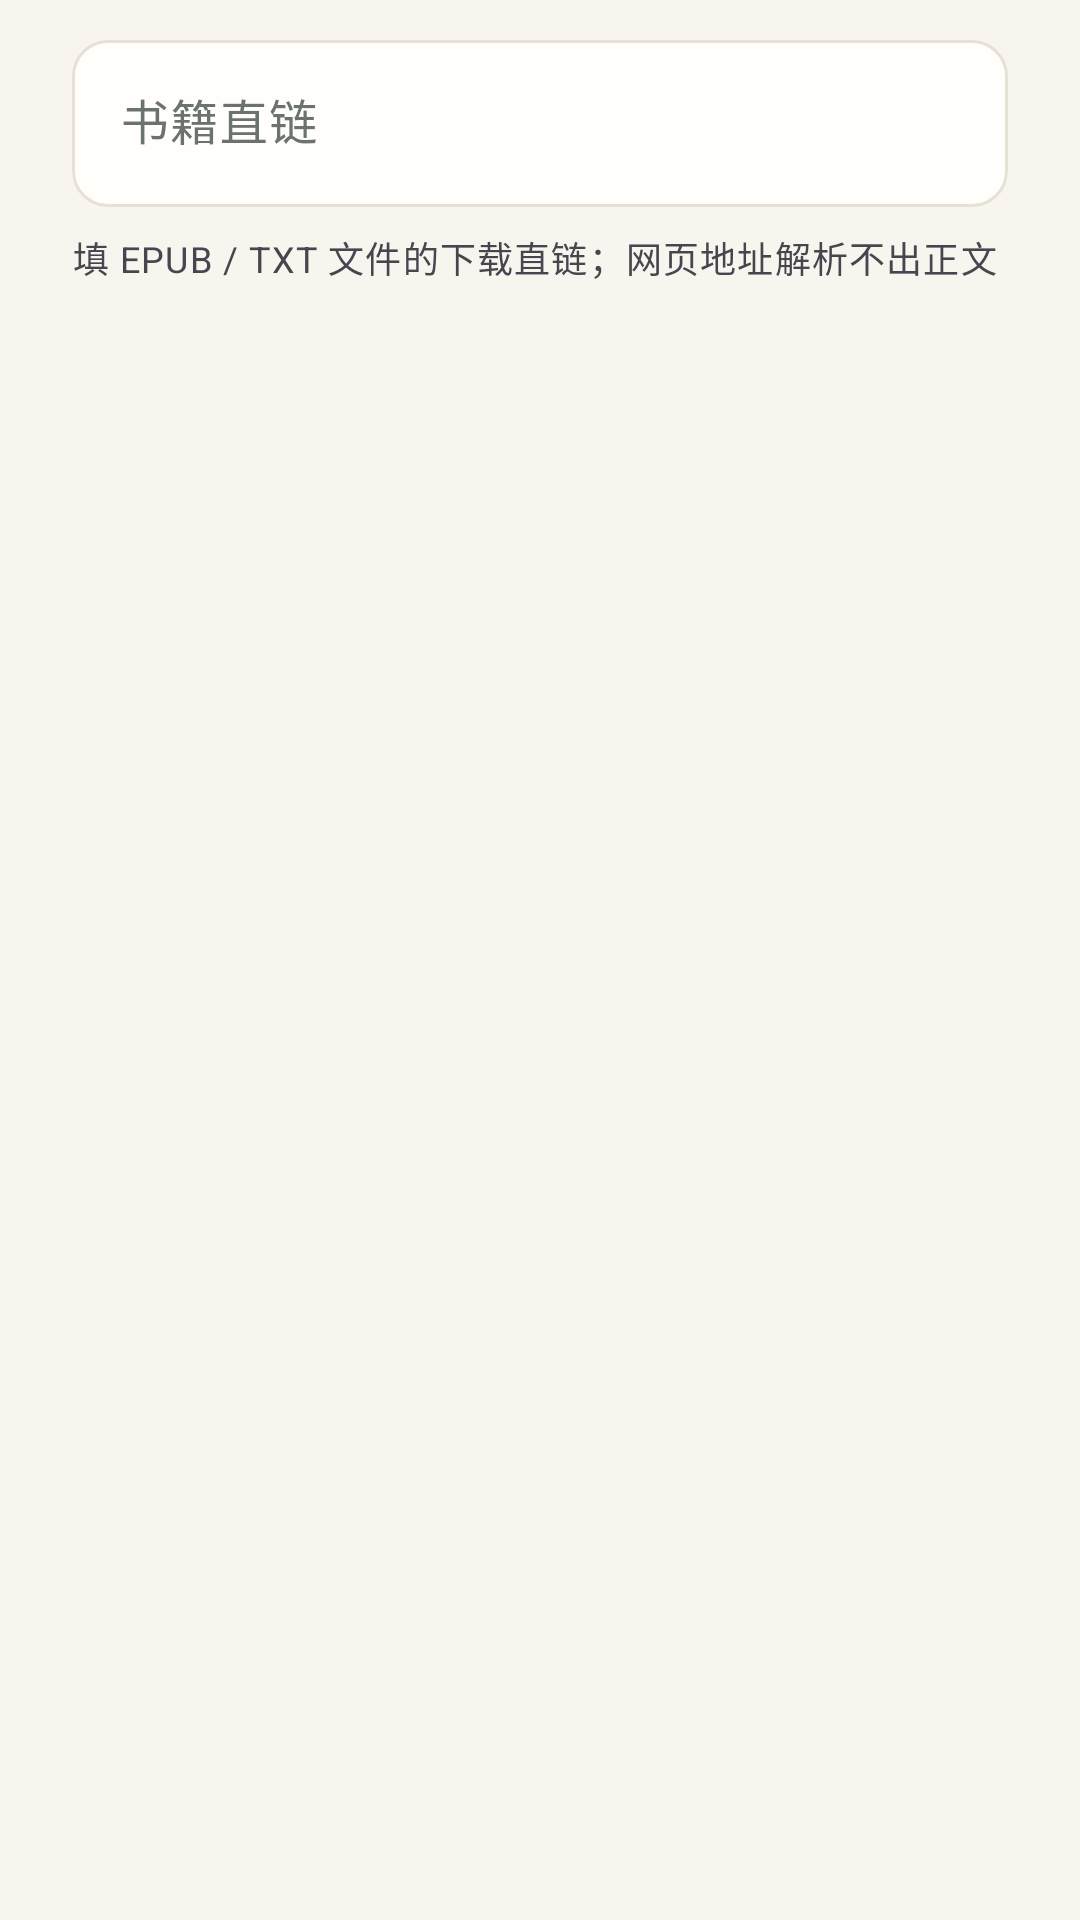

Produce the Android XML layout that renders to this screen, including the resource entries it uses.
<!-- AndroidManifest.xml: application theme Theme.EnglishRead -->
<!-- res/layout/dialog_import_url.xml -->
<?xml version="1.0" encoding="utf-8"?>
<LinearLayout xmlns:android="http://schemas.android.com/apk/res/android"
    android:layout_width="match_parent"
    android:layout_height="wrap_content"
    android:orientation="vertical"
    android:paddingHorizontal="@dimen/space_l"
    android:paddingTop="@dimen/space_s">

    <com.google.android.material.textfield.TextInputLayout
        style="@style/Widget.EnglishRead.Input"
        android:layout_width="match_parent"
        android:layout_height="wrap_content"
        android:layout_marginTop="0dp"
        android:hint="@string/import_url_hint">

        <com.google.android.material.textfield.TextInputEditText
            android:id="@+id/url_input"
            android:layout_width="match_parent"
            android:layout_height="wrap_content"
            android:imeOptions="actionDone"
            android:inputType="textUri"
            android:maxLines="2" />
    </com.google.android.material.textfield.TextInputLayout>

    <TextView
        style="@style/TextAppearance.EnglishRead.Caption"
        android:layout_width="match_parent"
        android:layout_height="wrap_content"
        android:layout_marginTop="@dimen/space_s"
        android:text="@string/import_url_hint_detail" />

</LinearLayout>
<!-- resources referenced by this layout -->
<resources>
  <dimen name="space_l">24dp</dimen>
  <dimen name="space_s">8dp</dimen>
  <string name="import_url_hint">书籍直链</string>
  <string name="import_url_hint_detail">填 EPUB / TXT 文件的下载直链；网页地址解析不出正文</string>
  <style name="TextAppearance.EnglishRead.Caption" parent="TextAppearance.Material3.BodySmall" />
  <style name="Widget.EnglishRead.Input" parent="Widget.Material3.TextInputLayout.OutlinedBox">
          <item name="boxCornerRadiusTopStart">12dp</item>
          <item name="boxCornerRadiusTopEnd">12dp</item>
          <item name="boxCornerRadiusBottomStart">12dp</item>
          <item name="boxCornerRadiusBottomEnd">12dp</item>
          <item name="boxBackgroundColor">@color/card_surface</item>
          <item name="android:layout_marginTop">@dimen/space_s</item>
      </style>
  <style name="Theme.EnglishRead" parent="Base.Theme.EnglishRead" />
  <color name="card_surface">#FFFFFEFB</color>
  <style name="Base.Theme.EnglishRead" parent="Theme.Material3.DayNight.NoActionBar">
          <item name="colorPrimary">@color/brand</item>
          <item name="colorOnPrimary">@color/white</item>
          <item name="colorPrimaryContainer">@color/brand_container</item>
          <item name="colorOnPrimaryContainer">@color/brand_on_container</item>
          
          <item name="colorSecondary">@color/brand</item>
          <item name="colorOnSecondary">@color/white</item>
          <item name="colorSecondaryContainer">@color/brand_container</item>
          <item name="colorOnSecondaryContainer">@color/brand_on_container</item>
          
          <item name="colorSurfaceContainerLowest">@color/card_surface</item>
          <item name="colorSurfaceContainerLow">@color/card_surface</item>
          <item name="colorSurfaceContainer">@color/card_surface</item>
          <item name="colorSurfaceContainerHigh">@color/card_surface</item>
          <item name="colorSurfaceContainerHighest">@color/surface_variant</item>
          <item name="android:colorBackground">@color/page_light</item>
          <item name="colorSurface">@color/page_light</item>
          
          <item name="colorSurfaceVariant">@color/surface_variant</item>
          <item name="colorOnSurface">@color/text_primary</item>
          <item name="colorOnSurfaceVariant">@color/text_secondary</item>
          
          <item name="colorOutline">@color/outline_soft</item>
          <item name="colorOutlineVariant">@color/outline_soft</item>
          
          <item name="materialAlertDialogTheme">@style/ThemeOverlay.EnglishRead.Dialog</item>
      </style>
  <color name="brand">#FF2A6A5D</color>
  <color name="white">#FFFFFFFF</color>
  <color name="brand_container">#FFCDE7DF</color>
  <color name="brand_on_container">#FF07241E</color>
  <color name="surface_variant">#FFEFEAE0</color>
  <color name="page_light">#FFF8F5EF</color>
  <color name="text_primary">#FF16201C</color>
  <color name="text_secondary">#FF6A736E</color>
  <color name="outline_soft">#FFE7E1D5</color>
  <style name="ThemeOverlay.EnglishRead.Dialog" parent="ThemeOverlay.Material3.MaterialAlertDialog">
          <item name="backgroundTint">@color/card_surface</item>
          <item name="colorSurface">@color/card_surface</item>
          <item name="colorSurfaceContainerLowest">@color/card_surface</item>
          <item name="colorSurfaceContainerLow">@color/card_surface</item>
          <item name="colorSurfaceContainer">@color/card_surface</item>
          <item name="colorSurfaceContainerHigh">@color/card_surface</item>
          <item name="colorSurfaceContainerHighest">@color/surface_variant</item>
          
          <item name="elevationOverlayEnabled">false</item>
      </style>
</resources>
